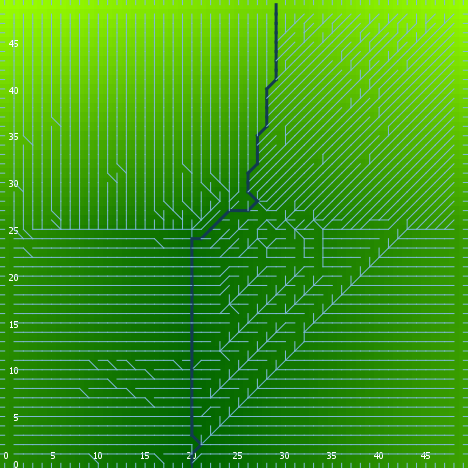

The file beside this chart, header and first rows:
export-world data (NetLogo 6.0.4)
land.nlogo
01/13/2020 23:45:35:989 +0000
RANDOM STATE
0 0 -1727483681 144 -0.20992171437186846…
GLOBALS
min-pxcor, max-pxcor, min-pycor, max-pycor, perspective, subject, nextIndex, directed-links, ticks, algorithm-style, continentality, display-mode, do-fill-sinks, elevationdistribution, elevationnoise, elevationsmoothstep, featureanglerange, landoceanratio, maxdist, maxelevation, minelevation, numcontinents, numoceans, numranges
0, 49, 0, 49, 0, nobody, 2600, "UNDIRECTED", -1, "C#", 4510, "terrain", true, [3.1737808118718314 0.6503704144832659 0…, 0.0698, 1, 12.55, 1, 34.65, 5.378, 0.008107, 7, 2, 0
TURTLES
who, color, heading, xcor, ycor, shape, label, label-color, breed, hidden?, size, pen-size, pen-mode, points
0, 65, 231, 47, 4, "default", "", 9.9, {breed flowholders}, true, 1, 1, "up", 
1, 85, 199, 7, 48, "default", "", 9.9, {breed flowholders}, true, 1, 1, "up", 
2, 55, 212, 13, 43, "default", "", 9.9, {breed flowholders}, true, 1, 1, "up", 
3, 125, 36, 4, 34, "default", "", 9.9, {breed flowholders}, true, 1, 1, "up", 
4, 45, 49, 23, 31, "default", "", 9.9, {breed flowholders}, true, 1, 1, "up", 
5, 15, 125, 16, 28, "default", "", 9.9, {breed flowholders}, true, 1, 1, "up", 
6, 125, 264, 40, 29, "default", "", 9.9, {breed flowholders}, true, 1, 1, "up", 
7, 75, 265, 21, 17, "default", "", 9.9, {breed flowholders}, true, 1, 1, "up", 
8, 95, 233, 16, 44, "default", "", 9.9, {breed flowholders}, true, 1, 1, "up", 
9, 15, 278, 40, 31, "default", "", 9.9, {breed flowholders}, true, 1, 1, "up", 
10, 125, 55, 7, 20, "default", "", 9.9, {breed flowholders}, true, 1, 1, "up", 
11, 125, 76, 31, 25, "default", "", 9.9, {breed flowholders}, true, 1, 1, "up", 
12, 115, 321, 34, 14, "default", "", 9.9, {breed flowholders}, true, 1, 1, "up", 
13, 45, 180, 48, 41, "default", "", 9.9, {breed flowholders}, true, 1, 1, "up", 
14, 45, 88, 17, 36, "default", "", 9.9, {breed flowholders}, true, 1, 1, "up", 
15, 75, 161, 2, 35, "default", "", 9.9, {breed flowholders}, true, 1, 1, "up", 
16, 15, 25, 15, 15, "default", "", 9.9, {breed flowholders}, true, 1, 1, "up", 
17, 35, 169, 43, 43, "default", "", 9.9, {breed flowholders}, true, 1, 1, "up", 
18, 35, 349, 40, 42, "default", "", 9.9, {breed flowholders}, true, 1, 1, "up", 
19, 135, 310, 5, 8, "default", "", 9.9, {breed flowholders}, true, 1, 1, "up", 
20, 55, 22, 12, 27, "default", "", 9.9, {breed flowholders}, true, 1, 1, "up", 
21, 125, 224, 15, 46, "default", "", 9.9, {breed flowholders}, true, 1, 1, "up", 
22, 75, 203, 9, 39, "default", "", 9.9, {breed flowholders}, true, 1, 1, "up", 
23, 35, 176, 19, 47, "default", "", 9.9, {breed flowholders}, true, 1, 1, "up", 
24, 97, 180, 0, 0, "line half", "", 9.9, {breed flowholders}, false, 1, 1, "up", 
25, 97, 270, 0, 43, "line half", "", 9.9, {breed flowholders}, false, 1, 1, "up", 
26, 135, 69, 25, 9, "default", "", 9.9, {breed flowholders}, true, 1, 1, "up", 
27, 115, 339, 17, 33, "default", "", 9.9, {breed flowholders}, true, 1, 1, "up", 
28, 15, 29, 39, 7, "default", "", 9.9, {breed flowholders}, true, 1, 1, "up", 
29, 35, 335, 21, 43, "default", "", 9.9, {breed flowholders}, true, 1, 1, "up", 
30, 97, 0, 48, 49, "line half", "", 9.9, {breed flowholders}, false, 1, 1, "up", 
31, 45, 234, 37, 30, "default", "", 9.9, {breed flowholders}, true, 1, 1, "up", 
32, 15, 66, 18, 19, "default", "", 9.9, {breed flowholders}, true, 1, 1, "up", 
33, 85, 326, 31, 27, "default", "", 9.9, {breed flowholders}, true, 1, 1, "up", 
34, 65, 238, 29, 44, "default", "", 9.9, {breed flowholders}, true, 1, 1, "up", 
35, 105, 189, 29, 33, "default", "", 9.9, {breed flowholders}, true, 1, 1, "up", 
36, 55, 321, 35, 8, "default", "", 9.9, {breed flowholders}, true, 1, 1, "up", 
37, 15, 107, 45, 1, "default", "", 9.9, {breed flowholders}, true, 1, 1, "up", 
38, 95, 220, 43, 40, "default", "", 9.9, {breed flowholders}, true, 1, 1, "up", 
39, 115, 123, 24, 45, "default", "", 9.9, {breed flowholders}, true, 1, 1, "up", 
40, 55, 256, 27, 29, "default", "", 9.9, {breed flowholders}, true, 1, 1, "up", 
41, 97, 0, 6, 49, "line half", "", 9.9, {breed flowholders}, false, 1, 1, "up", 
42, 85, 207, 5, 33, "default", "", 9.9, {breed flowholders}, true, 1, 1, "up", 
43, 5, 176, 15, 19, "default", "", 9.9, {breed flowholders}, true, 1, 1, "up", 
44, 97, 180, 34, 0, "line half", "", 9.9, {breed flowholders}, false, 1, 1, "up", 
45, 35, 277, 24, 7, "default", "", 9.9, {breed flowholders}, true, 1, 1, "up", 
46, 15, 307, 27, 48, "default", "", 9.9, {breed flowholders}, true, 1, 1, "up", 
47, 95, 347, 19, 35, "default", "", 9.9, {breed flowholders}, true, 1, 1, "up", 
48, 25, 183, 27, 2, "default", "", 9.9, {breed flowholders}, true, 1, 1, "up", 
49, 105, 27, 43, 17, "default", "", 9.9, {breed flowholders}, true, 1, 1, "up", 
50, 5, 102, 42, 34, "default", "", 9.9, {breed flowholders}, true, 1, 1, "up", 
... 7,541 more rows
